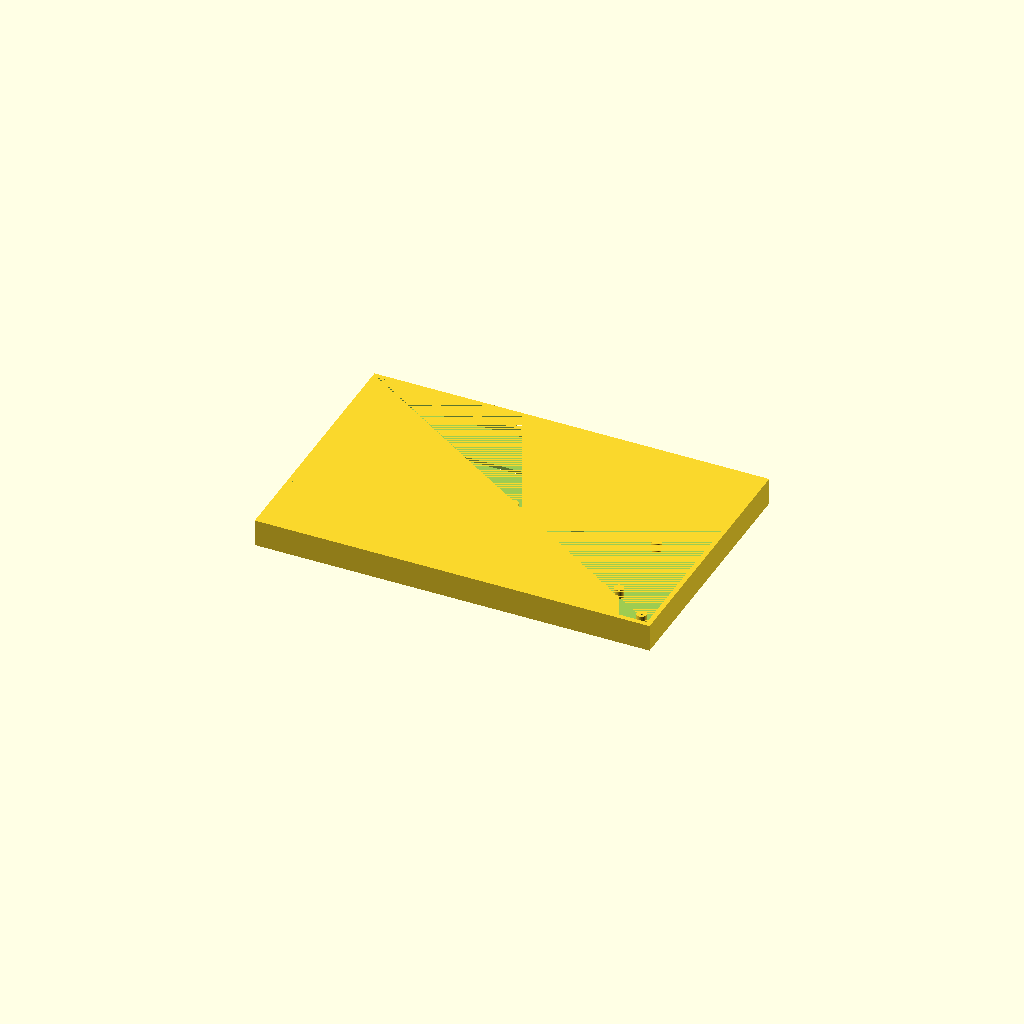
Cell 1: rendered with the file's own defaults.
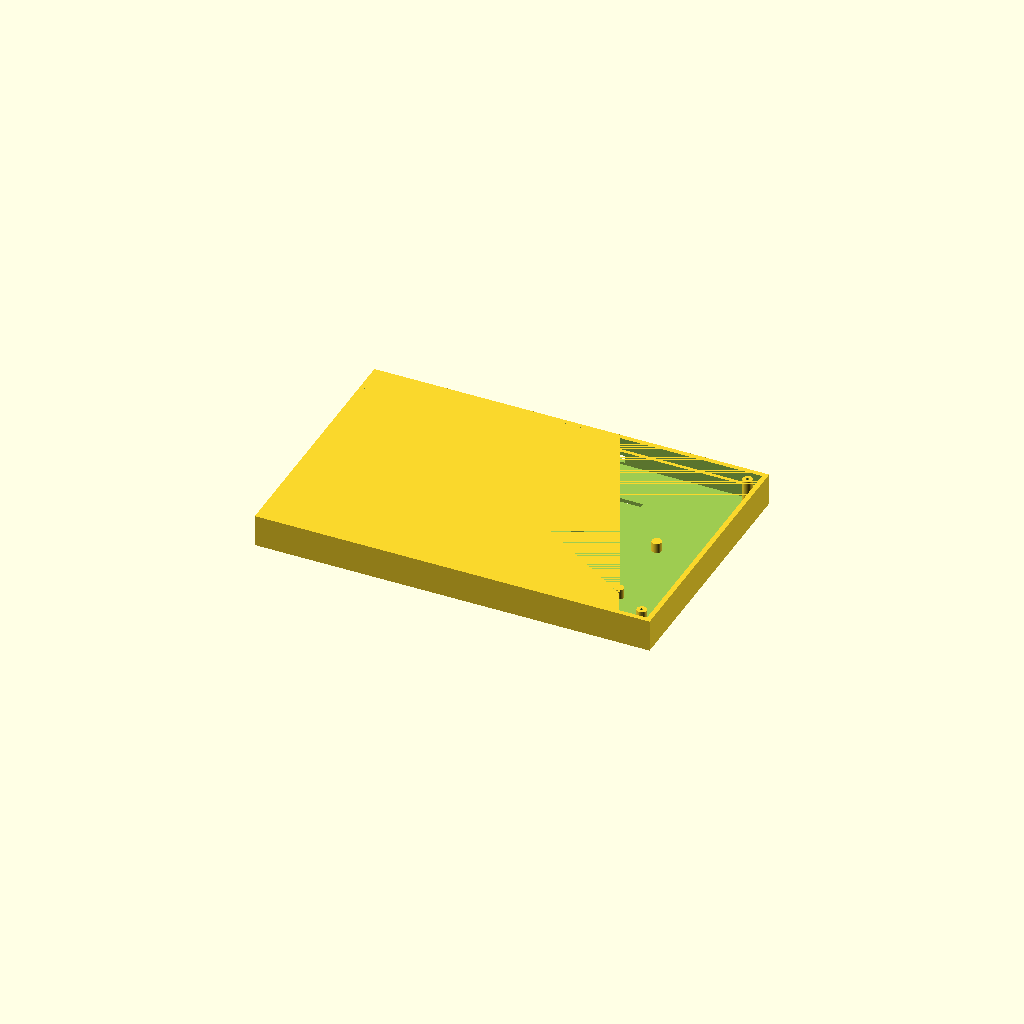
Cell 2: shoulder_h = 8 (everything else at default).
One fixed orthographic camera (rotation 55°, 0°, 25°; colour scheme Cornfield) for every cell.
The OpenSCAD source (02-结构图纸/chassis-v3.1.scad):
// ============================================================
// 底壳 v3.1 · 层高终版（2026-10-02 磁路注释随 v5.0 侧磁方案更新；几何不变）
// 层链（自上而下）：
//   厚板 9mm（盲孔板，键帽块在其中滑动；块底与板底平齐）
//     ↕ 悬浮气隙 4mm（静止）→ 1mm（按到底）——键帽间侧壁互斥回弹，板侧无磁铁
//   屏 2.5mm + 空气隙 2mm → PCB 1.6mm → 底壳
// 磁距（v5.0 口径）：键帽侧磁铁(块内磁心高 1.05) → 霍尔(贴 PCB 面)
//   ≈ 8.5mm（静止）→ 5.5mm（按下）；霍尔位于每键左侧磁铁正下方（CSV v5.0）
// 壳体：四壁高 = 厚板9 + 屏悬链8.6 + 底板3 → 总高约 34.6（与 v1.6 相同，已验算）
// ============================================================

part = "chassis"; // ["chassis","chassis_section"]

plate_w = 314.2; plate_d = 201.4; plate_t = 9.0;
screen_t = 2.5;  air = 2.0;  pcb_t = 1.6;
base_t = 3.0;    wall_t = 4.0;
// 层链：厚板坐于托圈（托圈面=屏顶上方0=直接贴屏？不——厚板底需离屏面留键帽块悬浮空间
// ★ 关键：键帽块底面=厚板底面下方0（块底与板底平齐），块底→屏面间隙 = 悬浮4mm
//   → 厚板底面距屏面 = 4mm（此间隙由四壁内侧的"厚板托肩"承托控制）
shoulder_h = 4.0;                 // 托肩面距屏面 = 悬浮行程空间
ledge_z = base_t + pcb_t + air + screen_t + shoulder_h;  // 厚板底面高度 = 19.6（同v1.6，巧）
wall_h  = ledge_z + plate_t;      // 34.6 → 与 v1.6 完全一致（总高不变验证 ✓）
inner_w = plate_w - 2*wall_t + 2*2;   // 厚板嵌入内腔（左右各卡入2mm）
inner_d = plate_d - 2*wall_t + 2*2;

module chassis() {
  difference() {
    union() {
      // 外壁
      difference() {
        cube([plate_w+2*wall_t, plate_d+2*wall_t, wall_h]);
        translate([wall_t, wall_t, base_t])
          cube([plate_w, plate_d, wall_h-base_t]);
      }
      // 屏托圈（托厚板：搭接2mm/边，承托面=ledge_z）
      translate([wall_t+1, wall_t+1, ledge_z-3])
        difference() {
          cube([plate_w-2, plate_d-2, 3]);
          translate([3,3,-0.1]) cube([plate_w-8, plate_d-8, 3.2]);
        }
      // PCB 支撑柱 ×6
      for (px=[40, 157, 274], py=[50, 116])
        translate([px, py, base_t]) cylinder(d=8, h=8, $fn=32);
      // 四角螺钉柱
      for (x=[12, plate_w+wall_t*2-12], y=[12, plate_d+wall_t*2-12])
        translate([x, y, base_t]) difference() {
          cylinder(d=8, h=wall_h-base_t, $fn=32);
          translate([0,0,-1]) cylinder(d=2.4, h=wall_h, $fn=24);
        }
    }
    // USB-C 左墙口（PCB 前段）
    translate([-1, 30, base_t+8]) cube([wall_t+2, 13, 5]);
    // 背墙出线口（HDMI/12V）
    translate([plate_w/2+wall_t-45, plate_d+wall_t-1, base_t+2])
      cube([90, wall_t+2, 9]);
    // 底面散热缝×3
    for (yy=[plate_d*0.3, plate_d*0.55, plate_d*0.8])
      translate([60, yy, -0.1]) cube([180, 4, base_t+0.2]);
  }
}
chassis();
Customizer parameters (derived from the source; name, type, default, range or options):
part: string, default "chassis", options "chassis", "chassis_section"
shoulder_h: number, default 4
